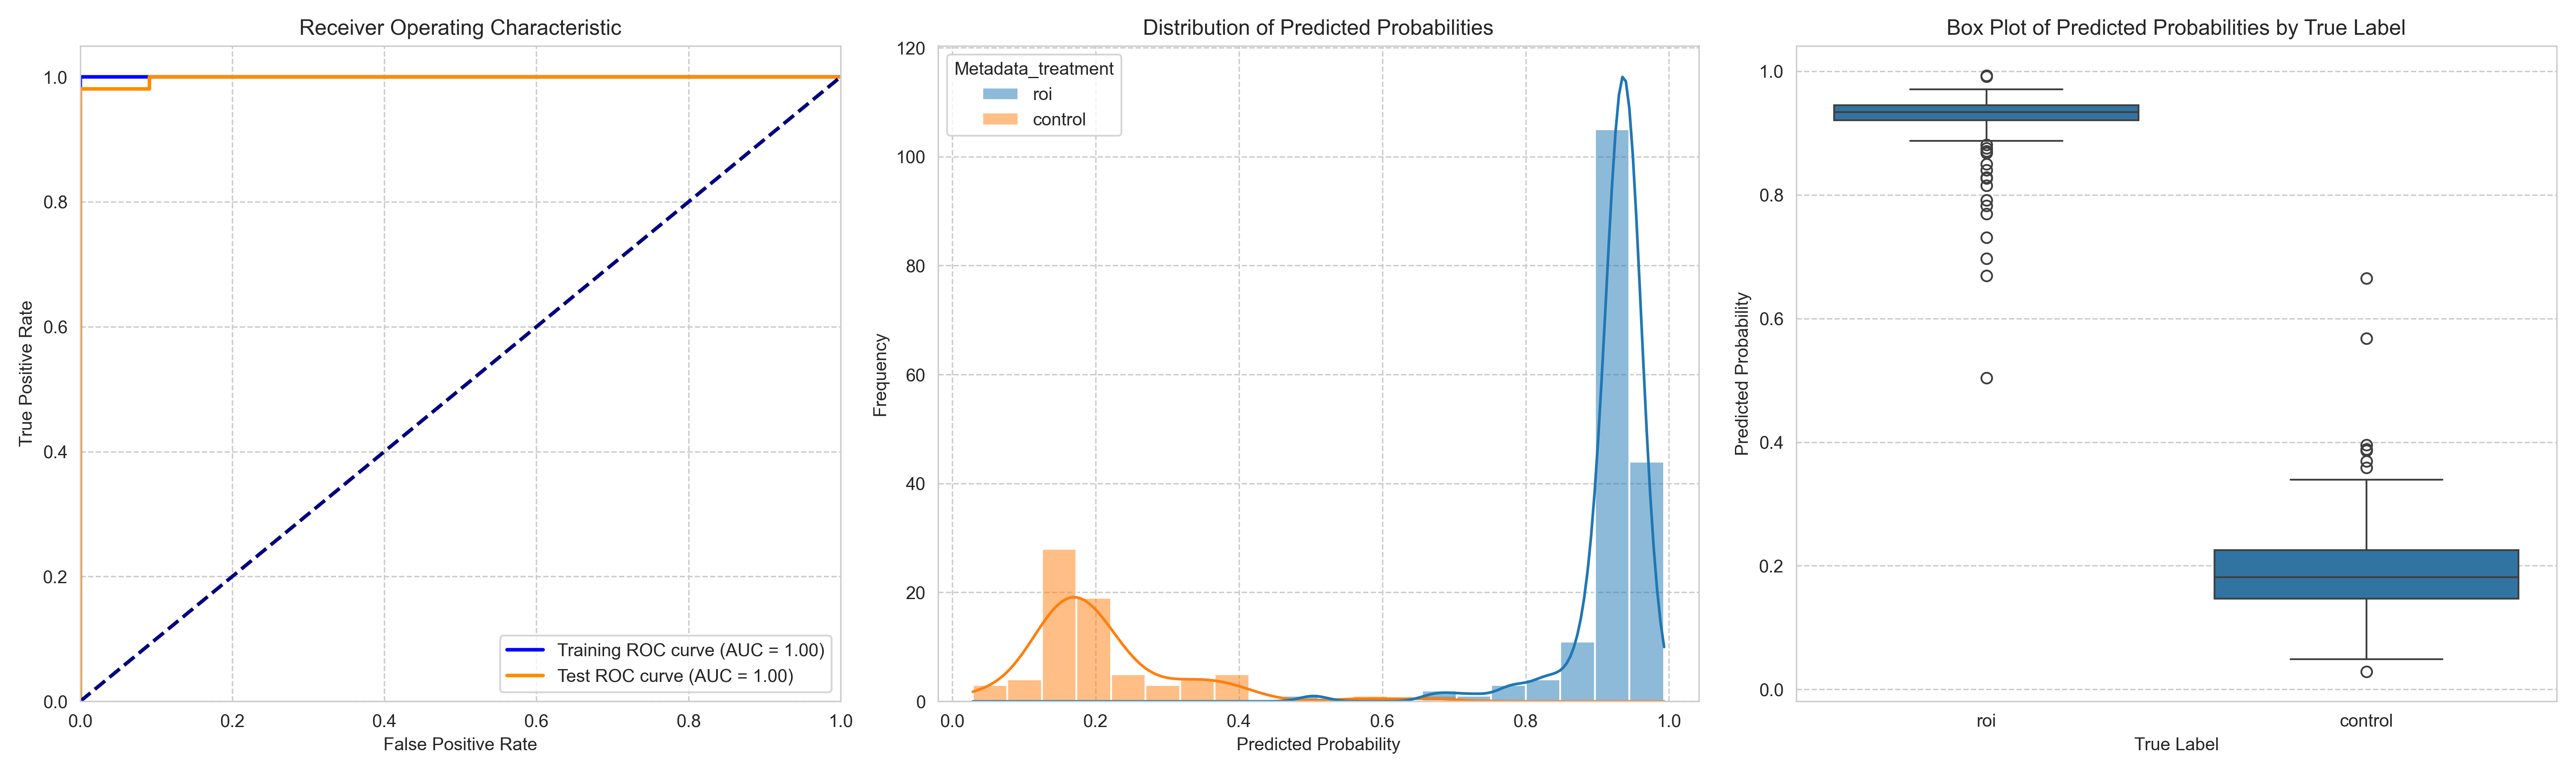

Source data for this figure (header and first rows):
ObjectNumber, Metadata_site, Metadata_concentration, Metadata_hour, Metadata_treatment, Predicted_Probability, Is_Test, S
1, 0, 1, 2, roi, 0.94, True, 0.7314
2, 0, 1, 2, roi, 0.9224, False, 0.7138
3, 0, 1, 2, roi, 0.9286, False, 0.72
4, 0, 1, 2, roi, 0.953, False, 0.7443
5, 0, 1, 2, roi, 0.9288, True, 0.7202
6, 0, 1, 2, roi, 0.9263, False, 0.7177
7, 0, 1, 2, roi, 0.9353, False, 0.7267
1, 1, 1, 2, roi, 0.9521, False, 0.7434
2, 1, 1, 2, roi, 0.92, True, 0.7113
3, 1, 1, 2, roi, 0.9121, False, 0.7035
4, 1, 1, 2, roi, 0.9257, False, 0.717
5, 1, 1, 2, roi, 0.7913, True, 0.5827
6, 1, 1, 2, roi, 0.938, False, 0.7294
7, 1, 1, 2, roi, 0.8948, False, 0.6861
8, 1, 1, 2, roi, 0.9368, True, 0.7282
9, 1, 1, 2, roi, 0.9139, False, 0.7053
10, 1, 1, 2, roi, 0.9549, False, 0.7463
11, 1, 1, 2, roi, 0.9271, False, 0.7185
12, 1, 1, 2, roi, 0.9296, False, 0.721
1, 10, 1, 2, roi, 0.9075, False, 0.6989
2, 10, 1, 2, roi, 0.9353, False, 0.7267
3, 10, 1, 2, roi, 0.9495, False, 0.7409
4, 10, 1, 2, roi, 0.9336, False, 0.725
5, 10, 1, 2, roi, 0.9522, True, 0.7436
6, 10, 1, 2, roi, 0.9334, False, 0.7248
7, 10, 1, 2, roi, 0.9474, False, 0.7388
1, 11, 1, 2, roi, 0.9699, True, 0.7613
2, 11, 1, 2, roi, 0.9683, True, 0.7597
3, 11, 1, 2, roi, 0.9565, False, 0.7479
4, 11, 1, 2, roi, 0.9392, False, 0.7306
5, 11, 1, 2, roi, 0.9269, False, 0.7183
6, 11, 1, 2, roi, 0.9435, False, 0.7348
7, 11, 1, 2, roi, 0.9474, True, 0.7388
8, 11, 1, 2, roi, 0.9312, False, 0.7226
9, 11, 1, 2, roi, 0.9707, True, 0.7621
10, 11, 1, 2, roi, 0.9506, False, 0.7419
11, 11, 1, 2, roi, 0.9579, True, 0.7493
1, 12, 1, 2, roi, 0.9462, False, 0.7376
2, 12, 1, 2, roi, 0.9472, False, 0.7386
3, 12, 1, 2, roi, 0.9363, False, 0.7277
4, 12, 1, 2, roi, 0.9429, True, 0.7343
5, 12, 1, 2, roi, 0.9445, True, 0.7359
6, 12, 1, 2, roi, 0.946, False, 0.7374
7, 12, 1, 2, roi, 0.9232, False, 0.7146
8, 12, 1, 2, roi, 0.9119, True, 0.7033
9, 12, 1, 2, roi, 0.9348, False, 0.7262
10, 12, 1, 2, roi, 0.9323, False, 0.7237
1, 13, 1, 2, roi, 0.697, True, 0.4884
2, 13, 1, 2, roi, 0.8883, False, 0.6797
3, 13, 1, 2, roi, 0.9041, False, 0.6955
4, 13, 1, 2, roi, 0.8814, True, 0.6728
5, 13, 1, 2, roi, 0.9311, False, 0.7225
6, 13, 1, 2, roi, 0.9342, True, 0.7256
7, 13, 1, 2, roi, 0.9343, False, 0.7257
8, 13, 1, 2, roi, 0.945, False, 0.7364
9, 13, 1, 2, roi, 0.9504, False, 0.7418
10, 13, 1, 2, roi, 0.9345, False, 0.7259
11, 13, 1, 2, roi, 0.9189, False, 0.7102
12, 13, 1, 2, roi, 0.941, False, 0.7324
13, 13, 1, 2, roi, 0.9333, False, 0.7247
... 184 more rows
